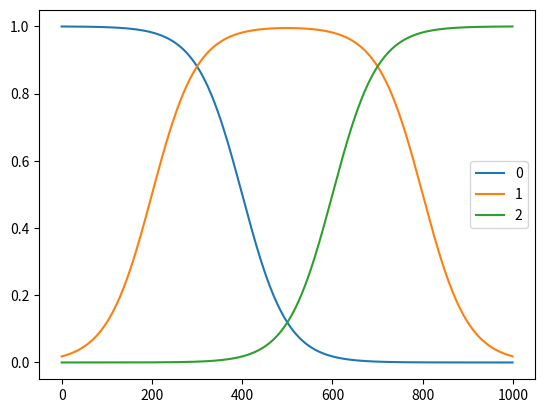

This chart was generated by the following Python code:
import numpy as np
from pandas import DataFrame as df
import matplotlib.pyplot as plt


gain = 10
offset_x= 0.2
offset_green = 0.6

def sigmoid(x, gain=1, offset_x=0):
    return ((np.tanh(((x+offset_x)*gain)/2)+1)/2)

def colorBarRGB(x):
    x = (x * 2) - 1
    red = sigmoid(x, gain, -1*offset_x)
    blue = 1-sigmoid(x, gain, offset_x)
    green = sigmoid(x, gain, offset_green) + (1-sigmoid(x,gain,-1*offset_green))
    green = green - 1.0
    return (blue,green,red)

#入力値は0.0〜1.0の範囲
data = [colorBarRGB(x*0.001) for x in range(0,1000)]

print(colorBarRGB(0.3))

color = df(data)
color.plot()